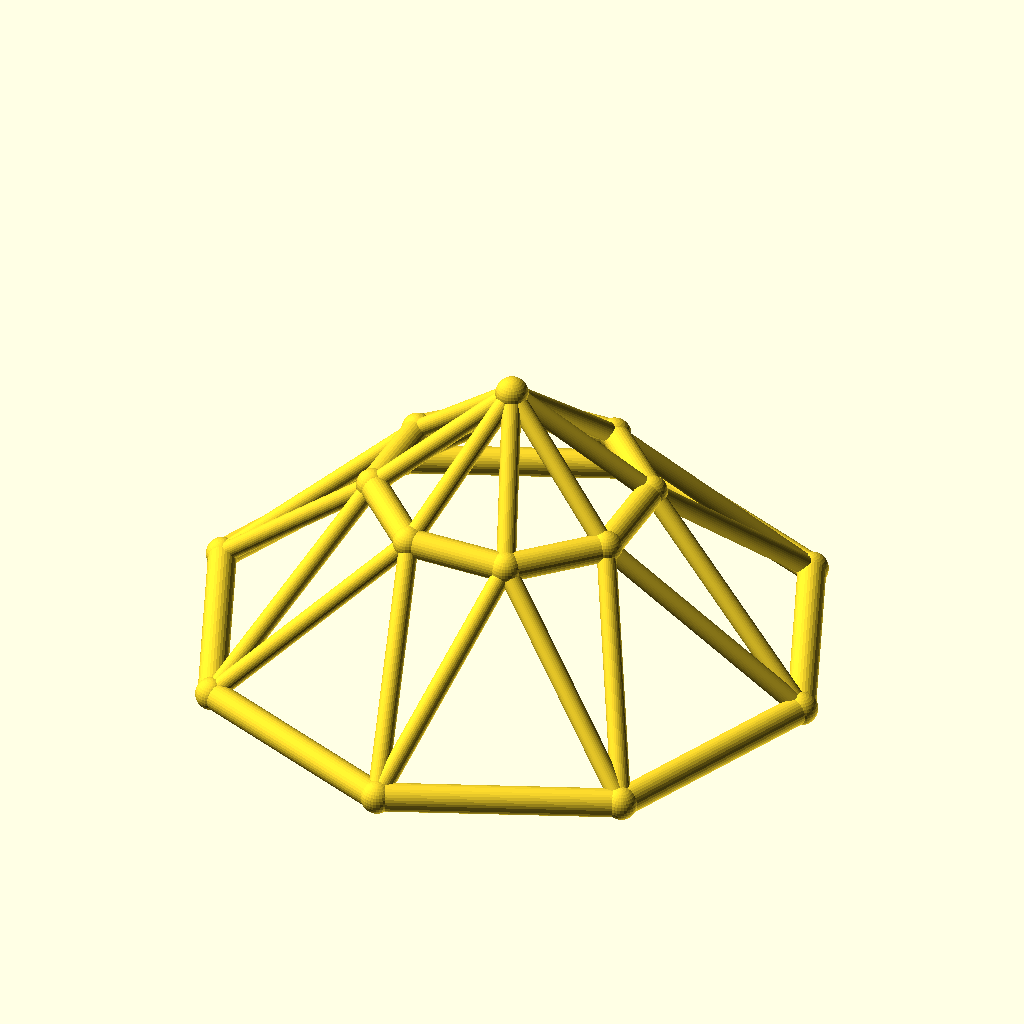
Cell 1: the model at its default parameters.
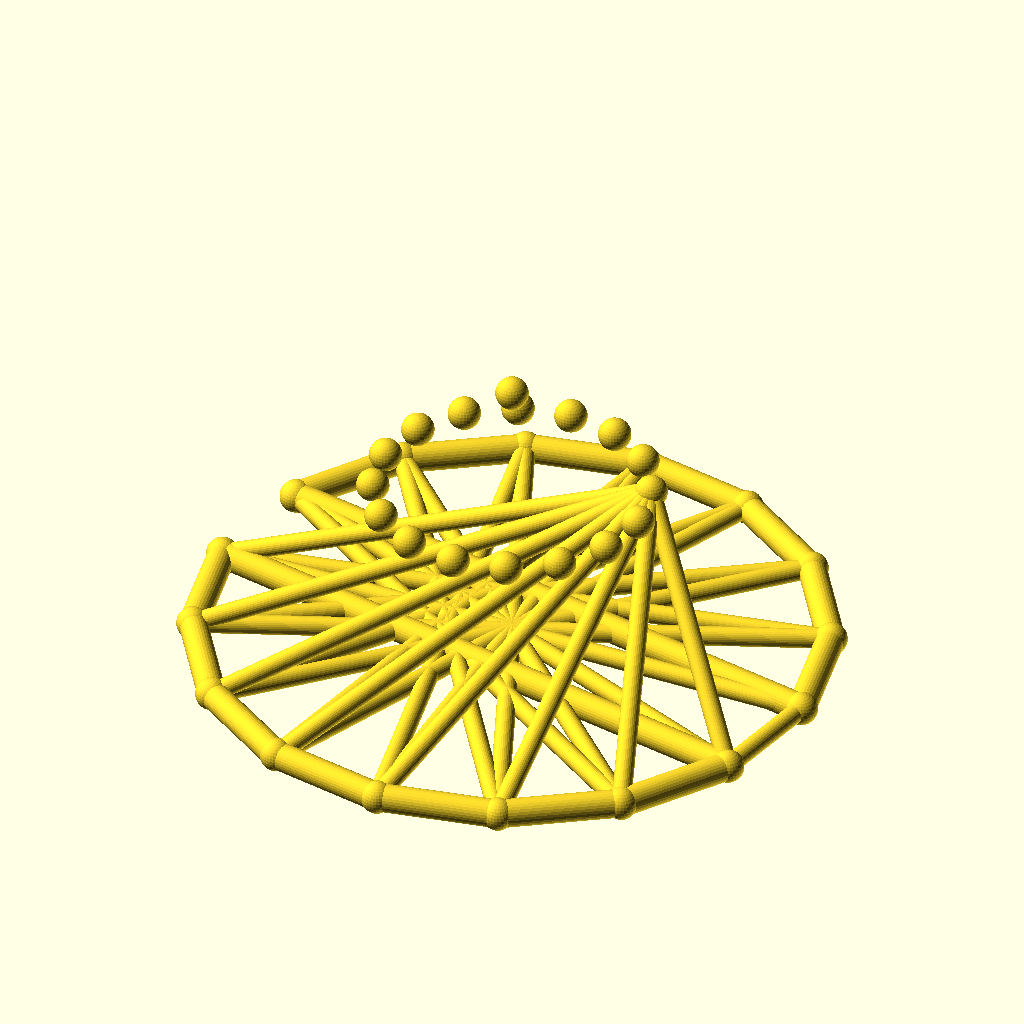
Cell 2: the same model with sides = 16.
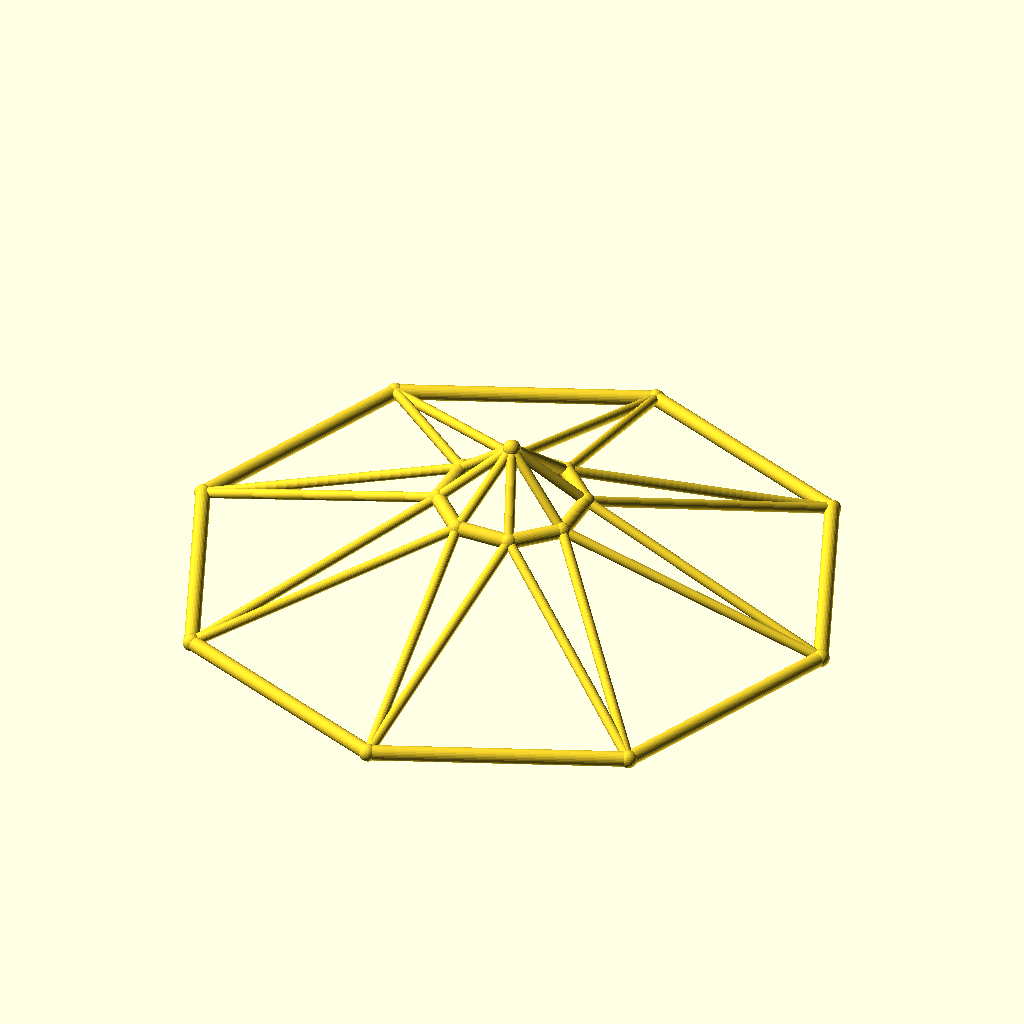
Cell 3: the same model with base_r = 110.
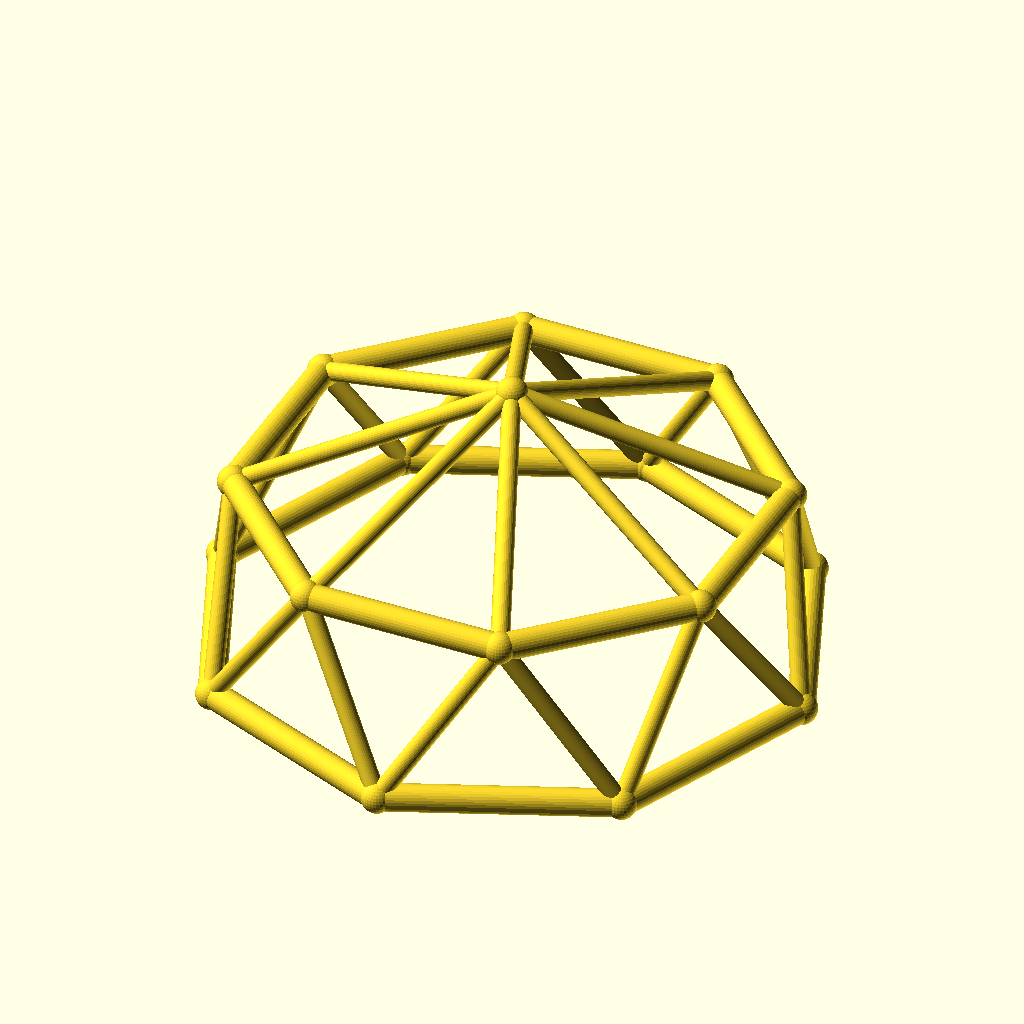
Cell 4 — top_r set to 48, the other parameters unchanged.
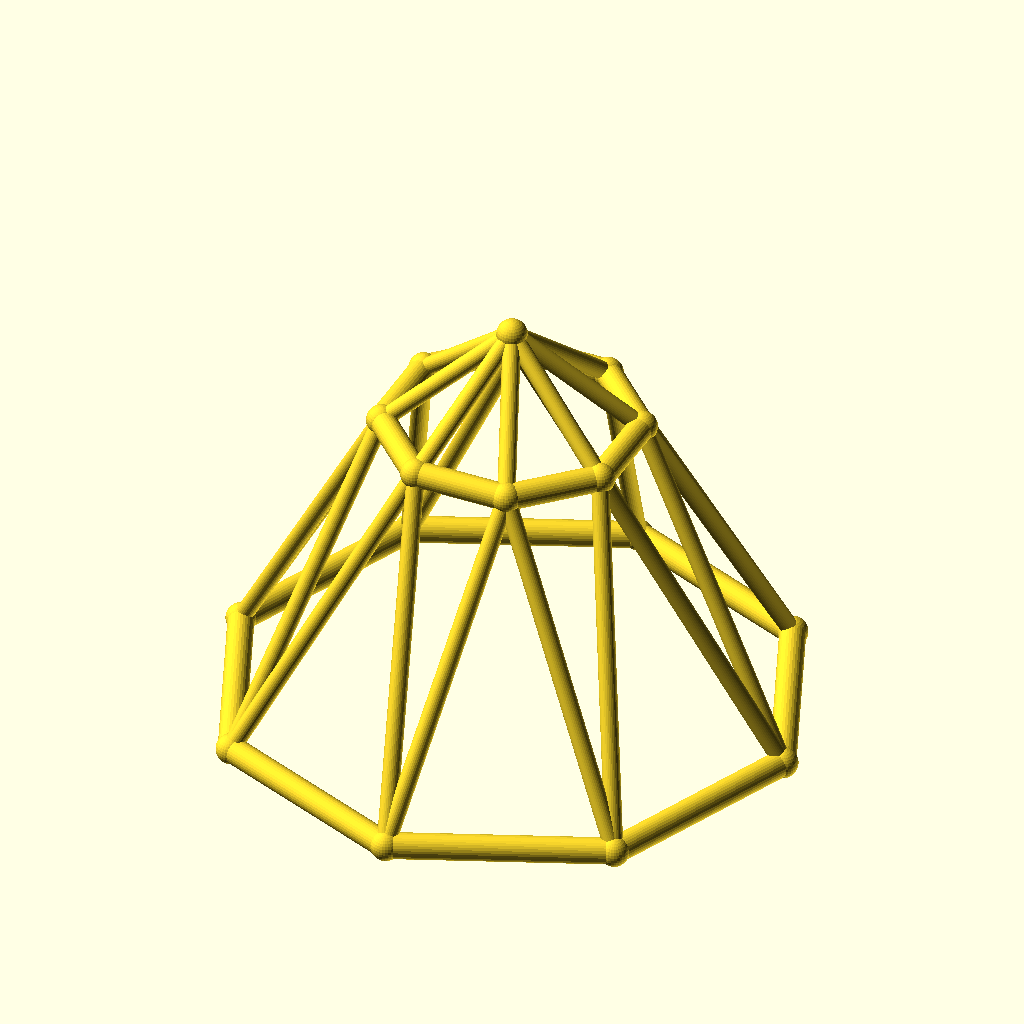
Cell 5: ring_h = 60 (everything else at default).
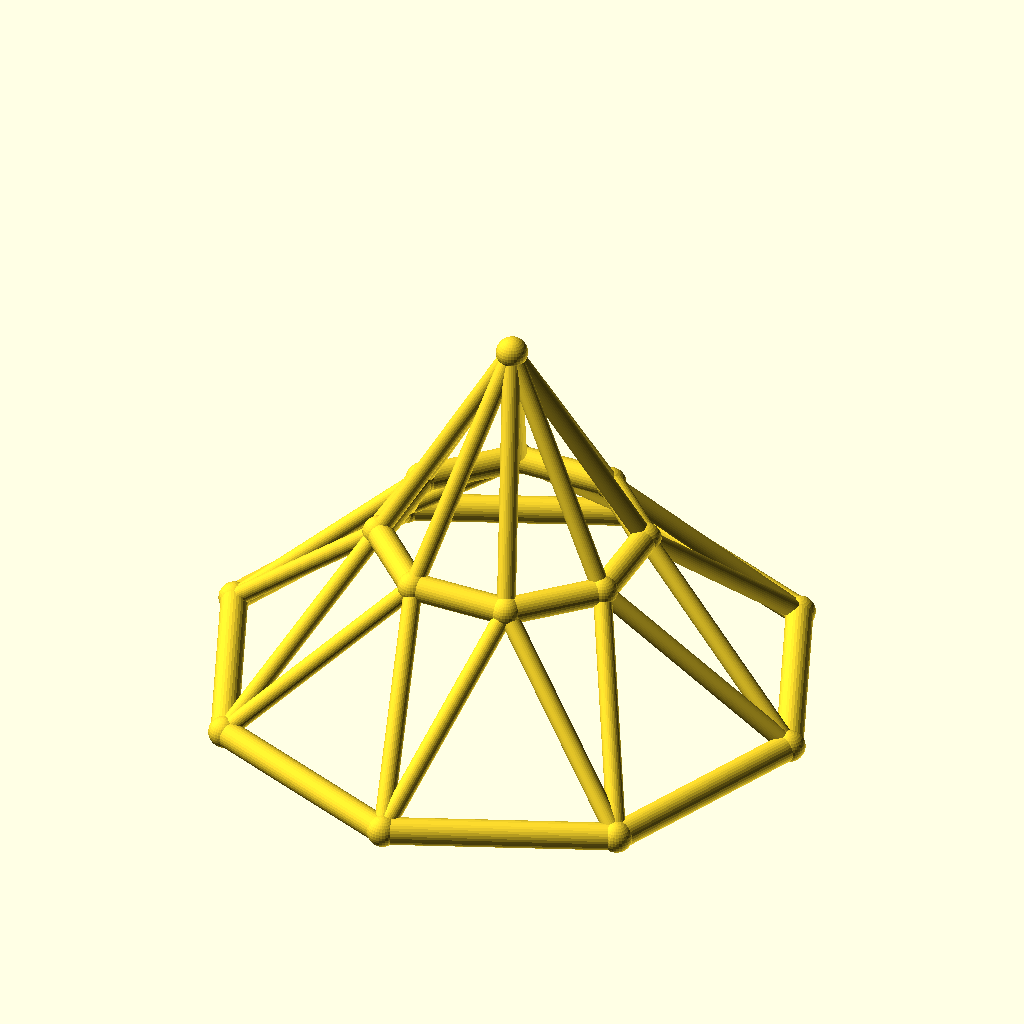
Cell 6: rise = 40 (everything else at default).
The same orthographic view direction (rotation 55°, 0°, 25°; colour scheme Cornfield) for every cell, with the view re-fitted per cell, so scale and position can differ between cells.
Source of the model, optional_data/data/wire3/geodome/scene_0133.scad:
$fn = 32;

// ----------------------------------------------------------------------
// Geodesic dome: 8-gon rings, base R55, top R24
// ----------------------------------------------------------------------

// --- parameters (mm) ---
sides = 8;                // polygon order of both rings
base_r = 55;              // base ring radius
top_r = 24;               // top ring radius
ring_h = 30;              // height of the top ring
rise = 20;                // apex rise above the top ring
twist = 22.5;             // angular offset of the top ring, degrees
chord_r = 2.5;            // ring member radius
brace_r = 1.7;            // web member radius
joint_r = 2.9;            // joint ball radius

bbox_x = 115.8;  // overall X, joints included
bbox_y = 115.8;  // overall Y, joints included
bbox_z = 55.8;  // overall Z, joints included
chord_d = 2 * chord_r;  // ring stock diameter
brace_d = 2 * brace_r;  // web stock diameter
apex_z = ring_h + rise;  // apex height
nodes = concat([for (i = [0 : sides - 1]) [base_r * cos(i * 360 / sides), base_r * sin(i * 360 / sides), 0]], [for (i = [0 : sides - 1]) [top_r * cos(i * 360 / sides + twist), top_r * sin(i * 360 / sides + twist), ring_h]], [[0, 0, apex_z]]);

module member(a, b, r) {
  /* round stock from joint a to joint b, ends buried in the joint balls */
  d = b - a;
  length = norm(d);
  translate(a) rotate([0, acos(d[2] / length), atan2(d[1], d[0])])
    cylinder(h = length, r = r);
}

module joint(p, r) {
  /* ball at the joint centre, fatter than every member meeting there */
  translate(p) sphere(r = r);
}

/* members - each call is one graph edge */
member(nodes[0], nodes[1], chord_r);
member(nodes[1], nodes[2], chord_r);
member(nodes[2], nodes[3], chord_r);
member(nodes[3], nodes[4], chord_r);
member(nodes[4], nodes[5], chord_r);
member(nodes[5], nodes[6], chord_r);
member(nodes[6], nodes[7], chord_r);
member(nodes[7], nodes[0], chord_r);
member(nodes[8], nodes[9], chord_r);
member(nodes[9], nodes[10], chord_r);
member(nodes[10], nodes[11], chord_r);
member(nodes[11], nodes[12], chord_r);
member(nodes[12], nodes[13], chord_r);
member(nodes[13], nodes[14], chord_r);
member(nodes[14], nodes[15], chord_r);
member(nodes[15], nodes[8], chord_r);
member(nodes[0], nodes[8], brace_r);
member(nodes[8], nodes[1], brace_r);
member(nodes[1], nodes[9], brace_r);
member(nodes[9], nodes[2], brace_r);
member(nodes[2], nodes[10], brace_r);
member(nodes[10], nodes[3], brace_r);
member(nodes[3], nodes[11], brace_r);
member(nodes[11], nodes[4], brace_r);
member(nodes[4], nodes[12], brace_r);
member(nodes[12], nodes[5], brace_r);
member(nodes[5], nodes[13], brace_r);
member(nodes[13], nodes[6], brace_r);
member(nodes[6], nodes[14], brace_r);
member(nodes[14], nodes[7], brace_r);
member(nodes[7], nodes[15], brace_r);
member(nodes[15], nodes[0], brace_r);
member(nodes[16], nodes[8], brace_r);
member(nodes[16], nodes[9], brace_r);
member(nodes[16], nodes[10], brace_r);
member(nodes[16], nodes[11], brace_r);
member(nodes[16], nodes[12], brace_r);
member(nodes[16], nodes[13], brace_r);
member(nodes[16], nodes[14], brace_r);
member(nodes[16], nodes[15], brace_r);

/* joint balls */
for (p = nodes) joint(p, joint_r);
Parameter table extracted from the source (name, type, default, range or options):
sides: number, default 8
base_r: number, default 55
top_r: number, default 24
ring_h: number, default 30
rise: number, default 20
twist: number, default 22.5
chord_r: number, default 2.5
brace_r: number, default 1.7
joint_r: number, default 2.9
bbox_x: number, default 115.8
bbox_y: number, default 115.8
bbox_z: number, default 55.8
